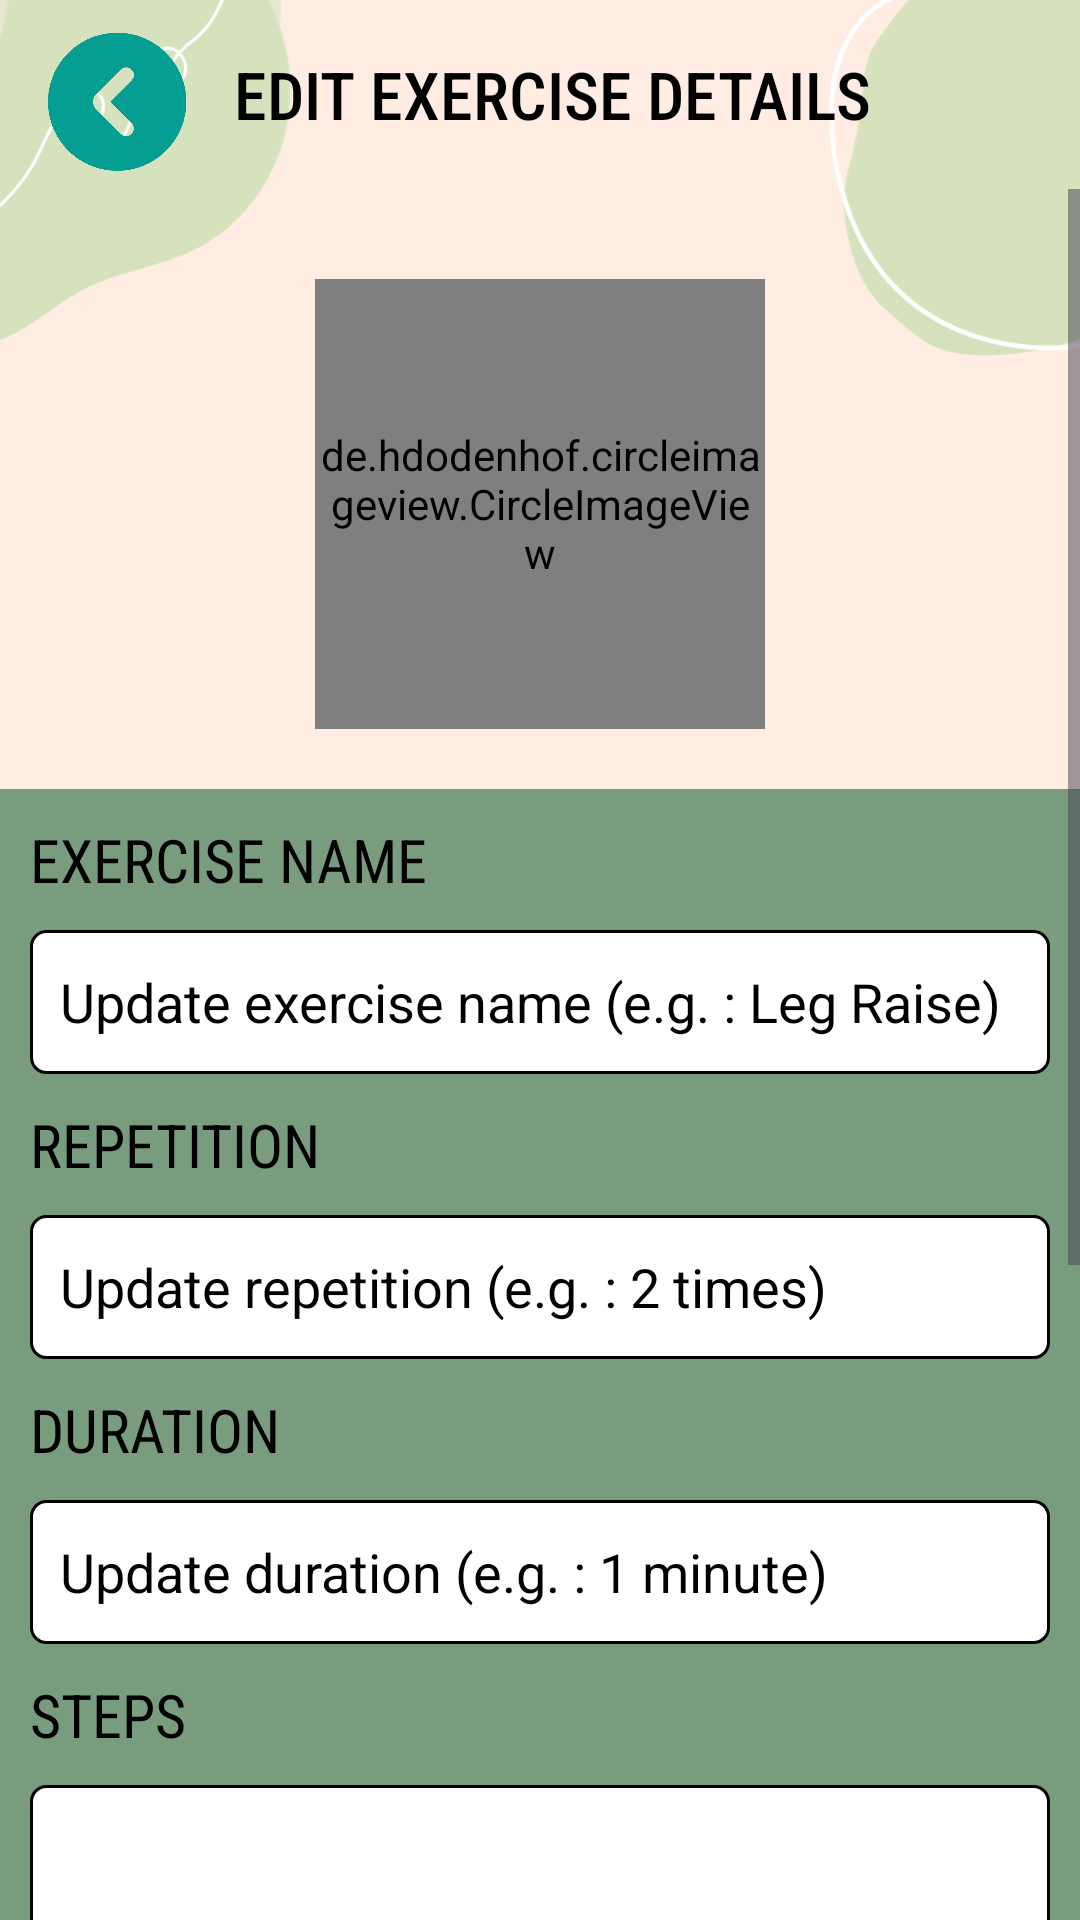

Produce the Android XML layout that renders to this screen, including the resource entries it uses.
<!-- AndroidManifest.xml: application theme Theme.WI -->
<!-- res/layout/activity_admin_update_exercise.xml -->
<?xml version="1.0" encoding="utf-8"?>
<LinearLayout
    android:orientation="vertical"
    android:background="@drawable/bg"
    xmlns:android="http://schemas.android.com/apk/res/android"
    xmlns:app="http://schemas.android.com/apk/res-auto"
    xmlns:tools="http://schemas.android.com/tools"
    android:layout_width="match_parent"
    android:layout_height="match_parent"
    tools:context=".AdminUpdateExercise">

    <LinearLayout
        android:layout_width="match_parent"
        android:layout_height="wrap_content"
        android:orientation="vertical">

        <LinearLayout
            android:layout_width="match_parent"
            android:layout_height="wrap_content"
            android:orientation="horizontal">

            <Button
                android:id="@+id/btnBack"
                android:layout_width="48dp"
                android:layout_height="48dp"
                android:layout_marginBottom="5dp"
                android:background="@drawable/backicon"
                android:layout_marginTop="10dp"
                android:layout_marginStart="15dp"
                android:contentDescription="Navigate back"/>

            <TextView
                android:layout_width="wrap_content"
                android:layout_height="wrap_content"
                android:text="EDIT EXERCISE DETAILS"
                android:textSize="22sp"
                android:layout_gravity="center_vertical"
                android:layout_marginStart="15dp"
                android:fontFamily="sans-serif-condensed-medium"
                android:textColor="@color/black"/>

        </LinearLayout>

        <ScrollView
            android:layout_width="match_parent"
            android:layout_height="wrap_content">

            <LinearLayout
                android:layout_width="match_parent"
                android:layout_height="wrap_content"
                android:orientation="vertical">

                <de.hdodenhof.circleimageview.CircleImageView
                    android:id="@+id/ex_ImageView"
                    android:layout_width="150dp"
                    android:layout_height="150dp"
                    android:layout_gravity="center"
                    android:layout_marginTop="30dp"
                    android:background="@color/white"
                    android:src="@drawable/baseline_cloud_upload_24"
                    app:civ_border_color="@color/black"
                    app:civ_border_width="2dp" />

                <LinearLayout
                    android:layout_width="match_parent"
                    android:layout_height="wrap_content"
                    android:orientation="vertical"
                    android:background="@color/floating_btn"
                    android:layout_marginTop="20dp">

                    <TextView
                        android:layout_width="match_parent"
                        android:layout_height="wrap_content"
                        android:textSize="20sp"
                        android:textColor="@color/black"
                        android:fontFamily="sans-serif-condensed"
                        android:text="EXERCISE NAME"
                        android:layout_marginStart="10dp"
                        android:layout_marginTop="10dp"
                        android:layout_marginEnd="10dp"/>

                    <EditText
                        android:id="@+id/ex_etExerciseName"
                        android:layout_width="match_parent"
                        android:layout_height="48dp"
                        android:background="@drawable/border_box"
                        android:layout_marginTop="10dp"
                        android:hint="Update exercise name (e.g. : Leg Raise)"
                        android:textColorHint="@color/black"
                        android:textColor="@color/black"
                        android:paddingStart="10dp"
                        android:layout_marginStart="10dp"
                        android:layout_marginEnd="10dp"/>

                    <TextView
                        android:layout_width="match_parent"
                        android:layout_height="wrap_content"
                        android:textSize="20sp"
                        android:textColor="@color/black"
                        android:fontFamily="sans-serif-condensed"
                        android:text="REPETITION"
                        android:layout_marginStart="10dp"
                        android:layout_marginTop="10dp"
                        android:layout_marginEnd="10dp"/>

                    <EditText
                        android:id="@+id/ex_etRepetition"
                        android:layout_width="match_parent"
                        android:layout_height="48dp"
                        android:background="@drawable/border_box"
                        android:layout_marginTop="10dp"
                        android:hint="Update repetition (e.g. : 2 times)"
                        android:textColorHint="@color/black"
                        android:textColor="@color/black"
                        android:paddingStart="10dp"
                        android:layout_marginStart="10dp"
                        android:layout_marginEnd="10dp"/>

                    <TextView
                        android:layout_width="match_parent"
                        android:layout_height="wrap_content"
                        android:textSize="20sp"
                        android:textColor="@color/black"
                        android:fontFamily="sans-serif-condensed"
                        android:text="DURATION"
                        android:layout_marginStart="10dp"
                        android:layout_marginTop="10dp"
                        android:layout_marginEnd="10dp"/>

                    <EditText
                        android:id="@+id/ex_etDuration"
                        android:layout_width="match_parent"
                        android:layout_height="48dp"
                        android:background="@drawable/border_box"
                        android:layout_marginTop="10dp"
                        android:hint="Update duration (e.g. : 1 minute)"
                        android:textColorHint="@color/black"
                        android:textColor="@color/black"
                        android:paddingStart="10dp"
                        android:layout_marginStart="10dp"
                        android:layout_marginEnd="10dp"
                        android:inputType="textMultiLine"
                        android:scrollbars="vertical"
                        android:scrollbarStyle="insideOverlay"
                        android:fadeScrollbars="false"/>

                    <TextView
                        android:layout_width="match_parent"
                        android:layout_height="wrap_content"
                        android:textSize="20sp"
                        android:textColor="@color/black"
                        android:fontFamily="sans-serif-condensed"
                        android:text="STEPS"
                        android:layout_marginStart="10dp"
                        android:layout_marginTop="10dp"
                        android:layout_marginEnd="10dp"/>

                    <EditText
                        android:id="@+id/ex_etSteps"
                        android:layout_width="match_parent"
                        android:layout_height="200dp"
                        android:background="@drawable/border_box"
                        android:layout_marginTop="10dp"
                        android:hint="Update the list of steps of this exercise"
                        android:textColorHint="@color/black"
                        android:textColor="@color/black"
                        android:paddingStart="10dp"
                        android:layout_marginStart="10dp"
                        android:layout_marginEnd="10dp"
                        android:inputType="textMultiLine"
                        android:scrollbars="vertical"
                        android:scrollbarStyle="insideOverlay"
                        android:fadeScrollbars="false"/>

                    <Button
                        android:id="@+id/btnUpdate"
                        android:layout_width="match_parent"
                        android:layout_height="wrap_content"
                        android:background="@drawable/border_box_btn"
                        android:layout_marginStart="20dp"
                        android:layout_marginEnd="20dp"
                        android:layout_marginTop="35dp"
                        android:text="SAVE THIS EXERCISE UPDATE"
                        android:textSize="18sp"
                        android:textColor="@color/black"/>

                    <Button
                        android:id="@+id/btnDelete"
                        android:layout_width="match_parent"
                        android:layout_height="wrap_content"
                        android:background="@drawable/border_box_btn"
                        android:layout_marginStart="20dp"
                        android:layout_marginEnd="20dp"
                        android:layout_marginTop="15dp"
                        android:text="DELETE THIS EXERCISE"
                        android:textSize="18sp"
                        android:textColor="@color/black"
                        android:layout_marginBottom="50dp"/>

                </LinearLayout>

            </LinearLayout>

        </ScrollView>

    </LinearLayout>

</LinearLayout>
<!-- resources referenced by this layout -->
<resources>
  <color name="black">#FF000000</color>
  <color name="floating_btn">#799b7e</color>
  <color name="white">#FFFFFFFF</color>
  <!-- drawable backicon: png bitmap (drawable, 4776 bytes) -->
  <!-- drawable bg: png bitmap (drawable, 198677 bytes) -->
  <!-- drawable border_box (drawable) -->
  <?xml version="1.0" encoding="utf-8"?>
  <shape xmlns:android="http://schemas.android.com/apk/res/android">
  
      <solid android:color="@color/white"/>
      <stroke
          android:width="1sp"
          android:color="@color/black"/>
      <corners
          android:radius="5dp"
          />
  </shape>
  <!-- drawable border_box_btn (drawable) -->
  <?xml version="1.0" encoding="utf-8"?>
  <shape xmlns:android="http://schemas.android.com/apk/res/android">
  
      <solid android:color="@color/for_btn"/>
      <corners
          android:radius="20dp"
          />
  </shape>
  <style name="Theme.WI" parent="Base.Theme.WI" />
  <color name="for_btn">#e4e4e4</color>
  <style name="Base.Theme.WI" parent="Theme.Material3.DayNight.NoActionBar">
          
          
      </style>
</resources>
